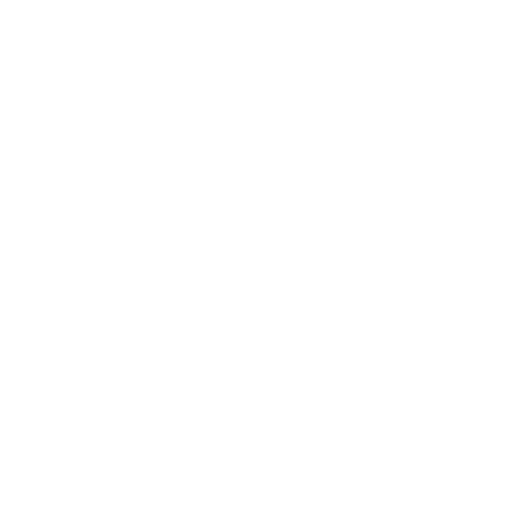
t = 0.00 s
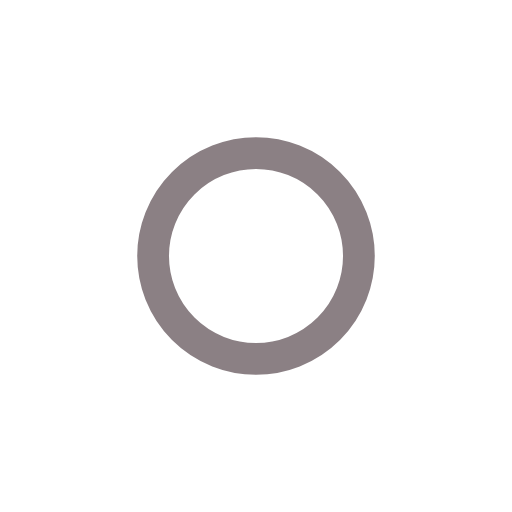
t = 0.50 s
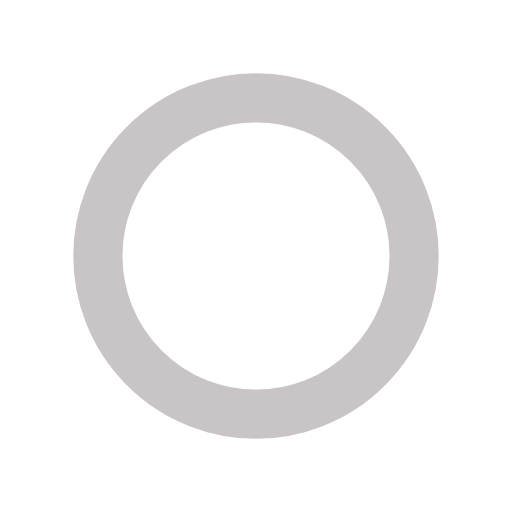
t = 1.00 s
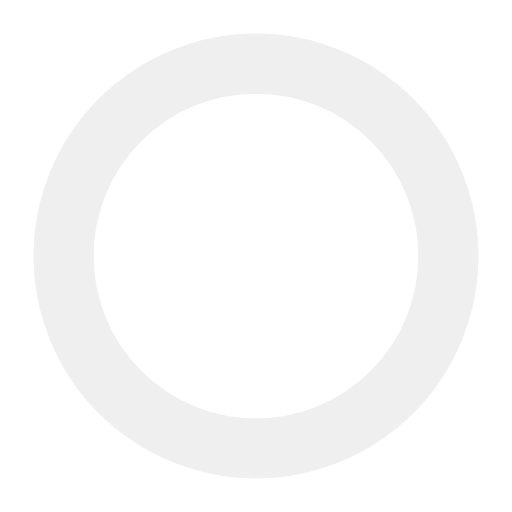
t = 1.50 s

The animated SVG that drew these frames (rendered in a browser with its animation timeline set to each time). Animation: 3 SMIL elements (animate=3); one cycle of 2.00 s, repeats indefinitely.

<svg xmlns='http://www.w3.org/2000/svg' viewBox='0 0 200 200'><circle fill='none' stroke-opacity='1' stroke='#18020A' stroke-width='.5' cx='100' cy='100' r='0'><animate attributeName='r' calcMode='spline' dur='2' values='1;80' keyTimes='0;1' keySplines='0 .2 .5 1' repeatCount='indefinite'></animate><animate attributeName='stroke-width' calcMode='spline' dur='2' values='0;25' keyTimes='0;1' keySplines='0 .2 .5 1' repeatCount='indefinite'></animate><animate attributeName='stroke-opacity' calcMode='spline' dur='2' values='1;0' keyTimes='0;1' keySplines='0 .2 .5 1' repeatCount='indefinite'></animate></circle></svg>
